The GitHub repository hnky/dataset-lego-figures contains a labelled image folder "dataset" with 43 categories: Simpsons Apu Nahasapeemapetilon LEGO figure, Simpsons Bart Simpson LEGO figure, Simpsons Chief Wiggum LEGO figure, Simpsons Dr Hibbert LEGO figure, Simpsons Grandpa Simpson LEGO figure, Simpsons Homer Simpson LEGO figure, Simpsons Itchy LEGO figure, simpsons krusty the clown, Simpsons Lisa Simpson LEGO figure, Simpsons Maggie Simpson LEGO figure, Simpsons Marge Simpson LEGO figure, simpsons milhouse van houten, Simpsons Mr Burns LEGO figure, Simpsons Ned Flanders LEGO figure, Simpsons Nelson Muntz LEGO figure, Simpsons Ralph Wiggum LEGO figure, Simpsons Snowball LEGO figure, Star Wars Ackbar LEGO figure, starwars boba fett, Star Wars C-3PO LEGO figure, starwars emperor palpatine, starwars general grievous, starwars jar jar binks, starwars kit fisto, starwars luke skywalker, starwars mace windu, Star Wars R3-M2 LEGO figure, Star Wars Yoda LEGO figure, superhero Aquaman LEGO figure, superhero Bat-Mite LEGO figure, superhero Batman LEGO figure, superhero Bumblebee LEGO figure, superhero Cyborg LEGO figure, superhero Green Lantern LEGO figure, superhero Huntress LEGO figure, superhero Metamorpho LEGO figure, superhero Mister Miracle LEGO figure, superhero Sinestro LEGO figure, superhero Stargirl LEGO figure, superhero The Cheetah LEGO figure, superhero The Flash LEGO figure, superhero The Joker LEGO figure, superhero Wonder Woman LEGO figure. Examples follow, each with its label.

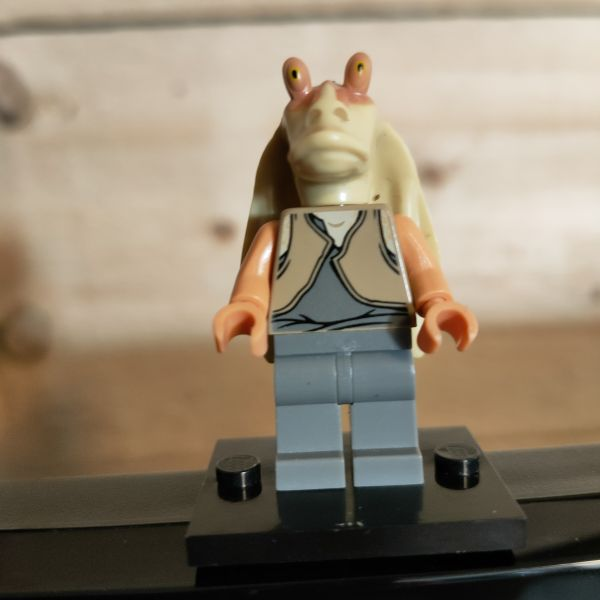
Label: starwars jar jar binks

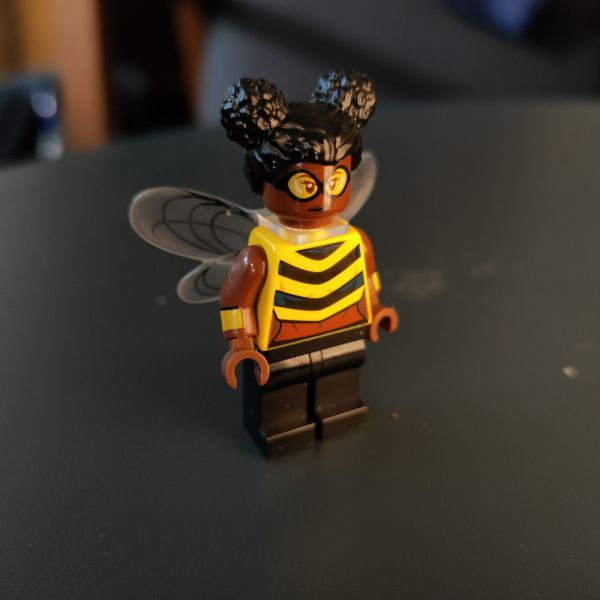
Label: superhero Bumblebee LEGO figure

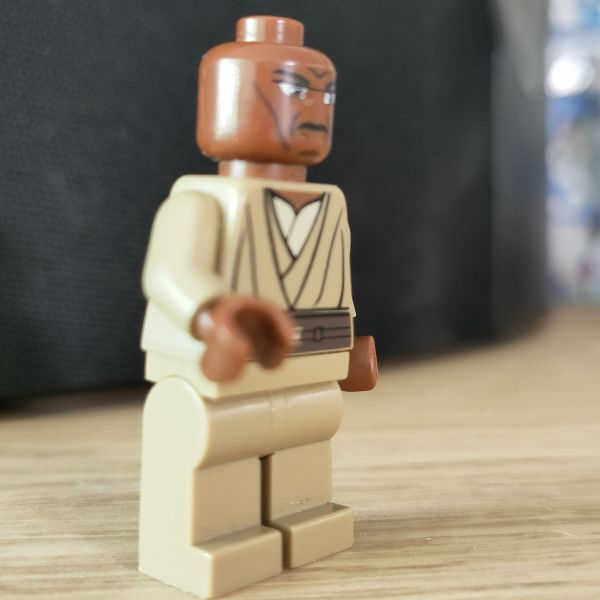
Label: starwars mace windu

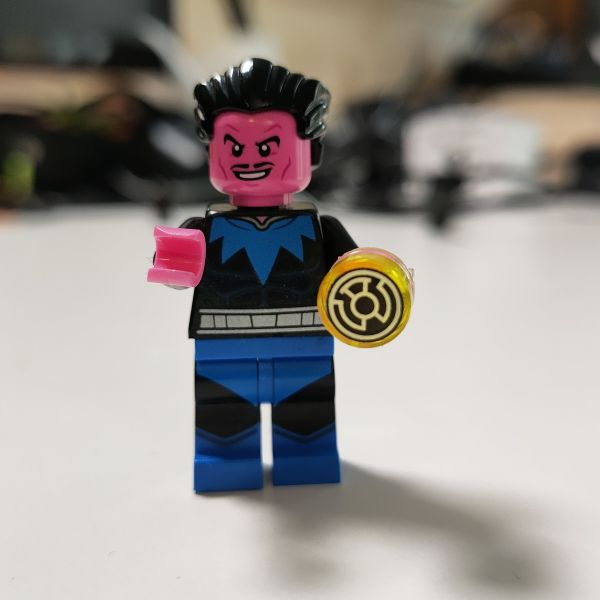
Label: superhero Sinestro LEGO figure

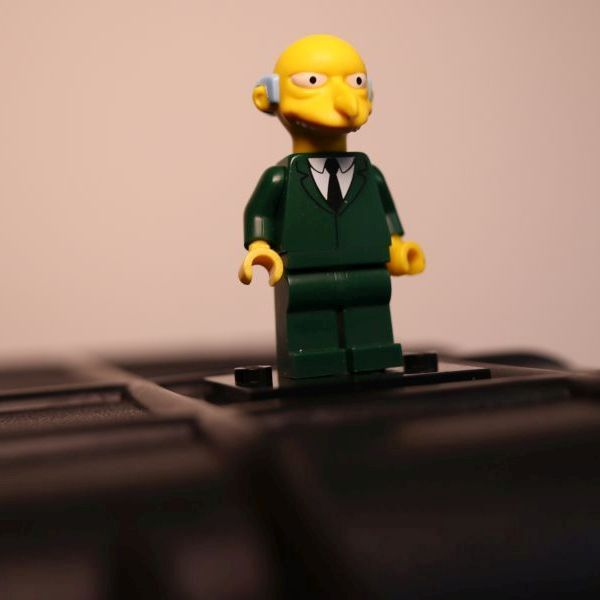
Label: Simpsons Mr Burns LEGO figure

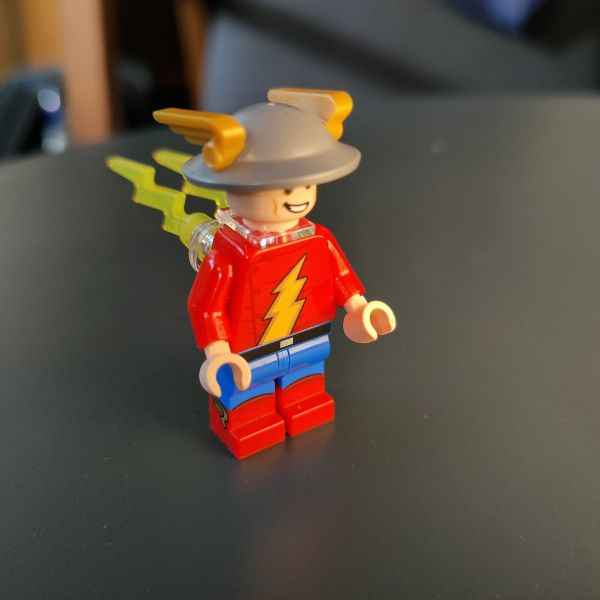
Label: superhero The Flash LEGO figure
